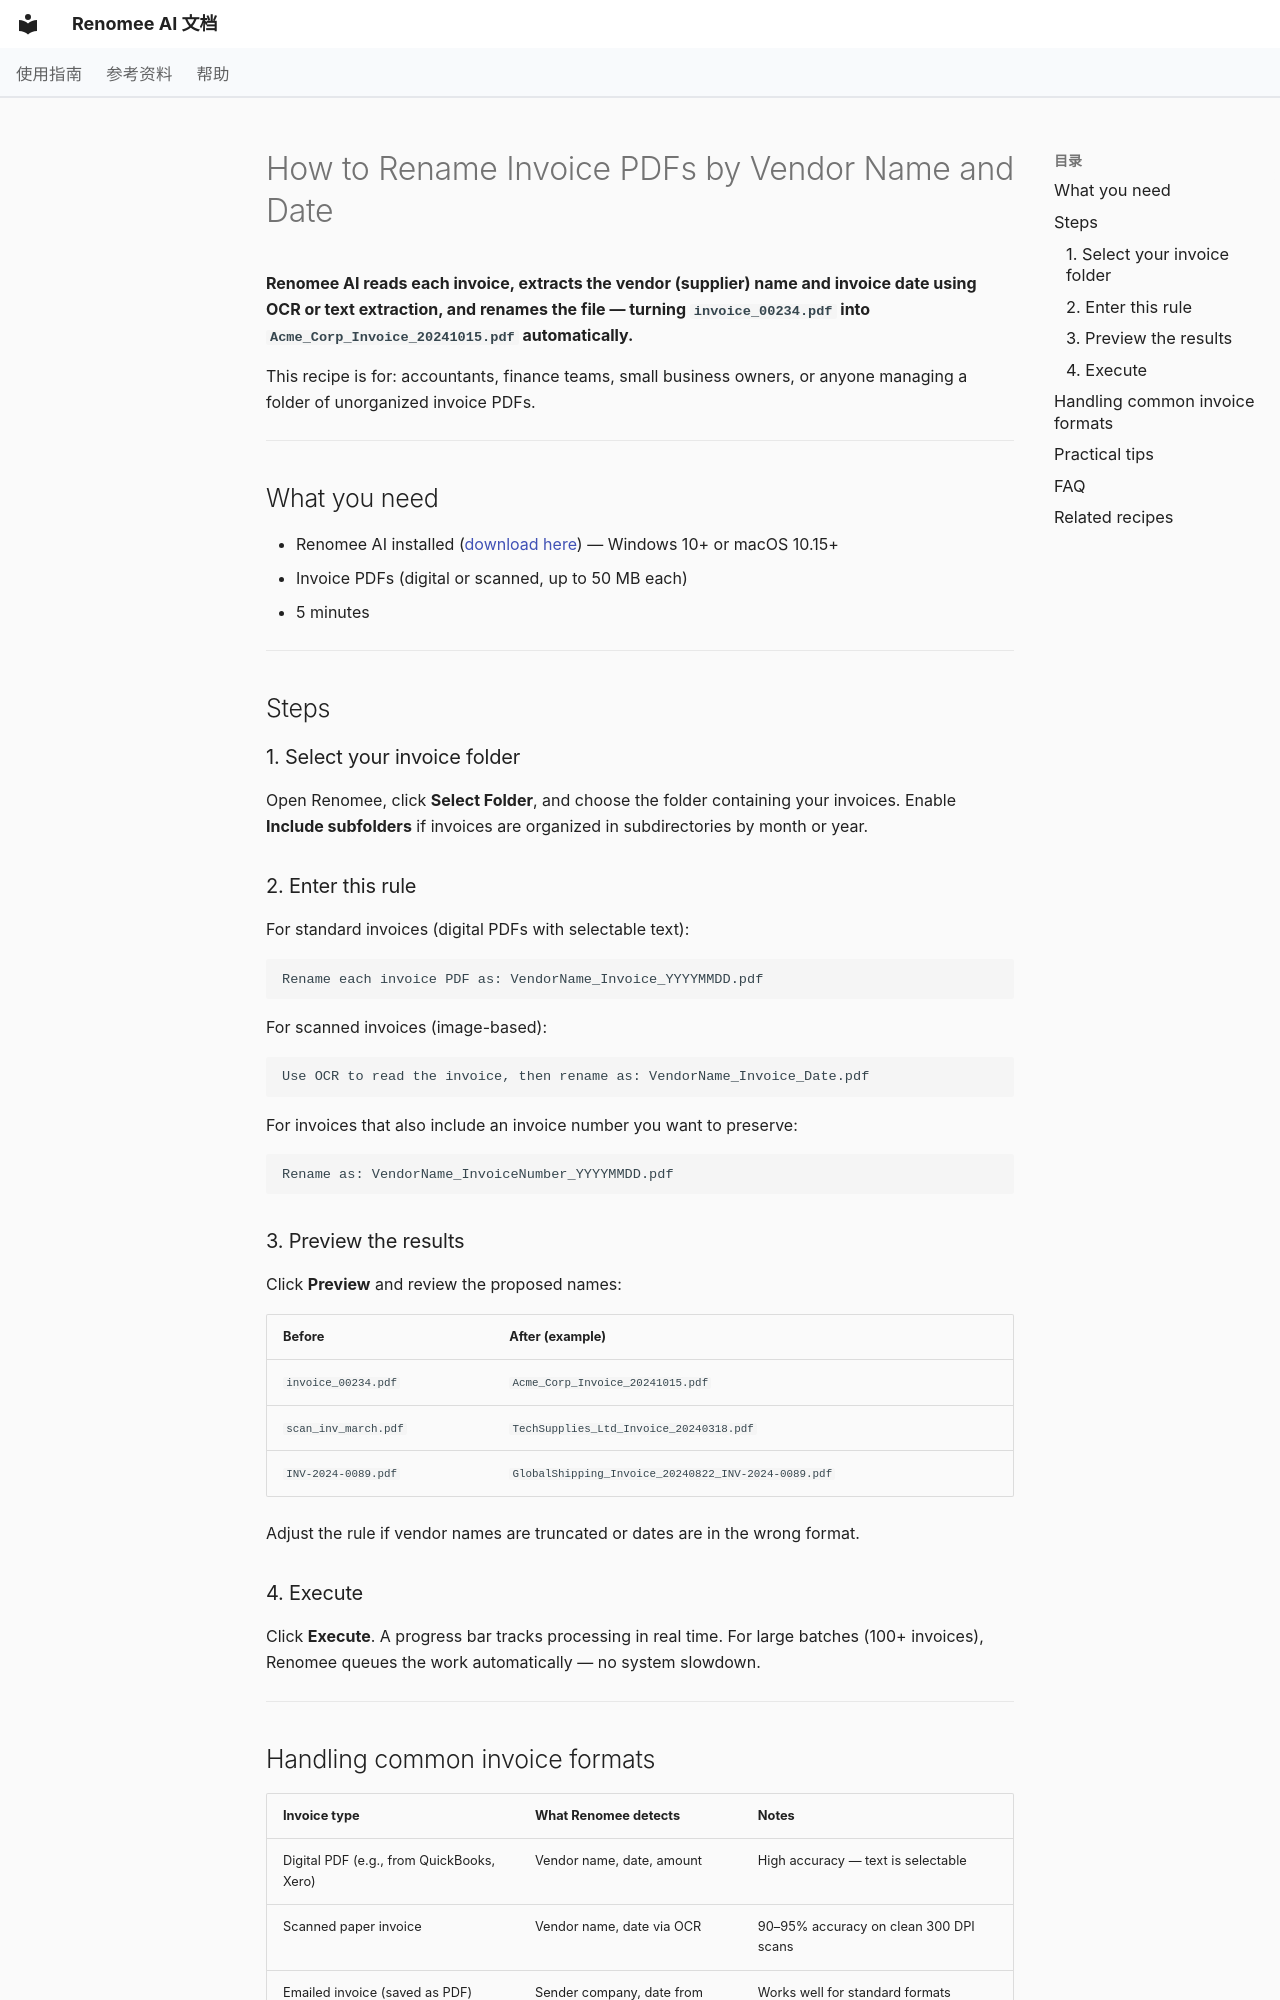

repository: hetianhe2024/renomee · page: en/recipes/rename-invoices-by-vendor-date/index.html · generator: mkdocs

---
title: How to Rename Invoice PDFs by Vendor Name and Date
description: Automatically rename invoice PDFs by extracting the vendor name and invoice date using AI and OCR. Works on scanned and digital invoices. No manual data entry. Windows 10+ and macOS 10.15+.
---

# How to Rename Invoice PDFs by Vendor Name and Date

**Renomee AI reads each invoice, extracts the vendor (supplier) name and invoice date using OCR or text extraction, and renames the file — turning `invoice_00234.pdf` into `Acme_Corp_Invoice_20241015.pdf` automatically.**

This recipe is for: accountants, finance teams, small business owners, or anyone managing a folder of unorganized invoice PDFs.

---

## What you need

- Renomee AI installed ([download here](https://renomeeai.com/en/product/download/)) — Windows 10+ or macOS 10.15+
- Invoice PDFs (digital or scanned, up to 50 MB each)
- 5 minutes

---

## Steps

### 1. Select your invoice folder

Open Renomee, click **Select Folder**, and choose the folder containing your invoices. Enable **Include subfolders** if invoices are organized in subdirectories by month or year.

### 2. Enter this rule

For standard invoices (digital PDFs with selectable text):

```
Rename each invoice PDF as: VendorName_Invoice_YYYYMMDD.pdf
```

For scanned invoices (image-based):

```
Use OCR to read the invoice, then rename as: VendorName_Invoice_Date.pdf
```

For invoices that also include an invoice number you want to preserve:

```
Rename as: VendorName_InvoiceNumber_YYYYMMDD.pdf
```

### 3. Preview the results

Click **Preview** and review the proposed names:

| Before | After (example) |
|--------|----------------|
| `invoice_00234.pdf` | `Acme_Corp_Invoice_20241015.pdf` |
| `scan_inv_march.pdf` | `TechSupplies_Ltd_Invoice_20240318.pdf` |
| `INV-2024-0089.pdf` | `GlobalShipping_Invoice_20240822_INV-2024-0089.pdf` |

Adjust the rule if vendor names are truncated or dates are in the wrong format.

### 4. Execute

Click **Execute**. A progress bar tracks processing in real time. For large batches (100+ invoices), Renomee queues the work automatically — no system slowdown.

---

## Handling common invoice formats

| Invoice type | What Renomee detects | Notes |
|-------------|---------------------|-------|
| Digital PDF (e.g., from QuickBooks, Xero) | Vendor name, date, amount | High accuracy — text is selectable |
| Scanned paper invoice | Vendor name, date via OCR | 90–95% accuracy on clean 300 DPI scans |
| Emailed invoice (saved as PDF) | Sender company, date from header | Works well for standard formats |
| Handwritten invoice | Key printed fields only | OCR extracts printed text; handwriting varies |

---
